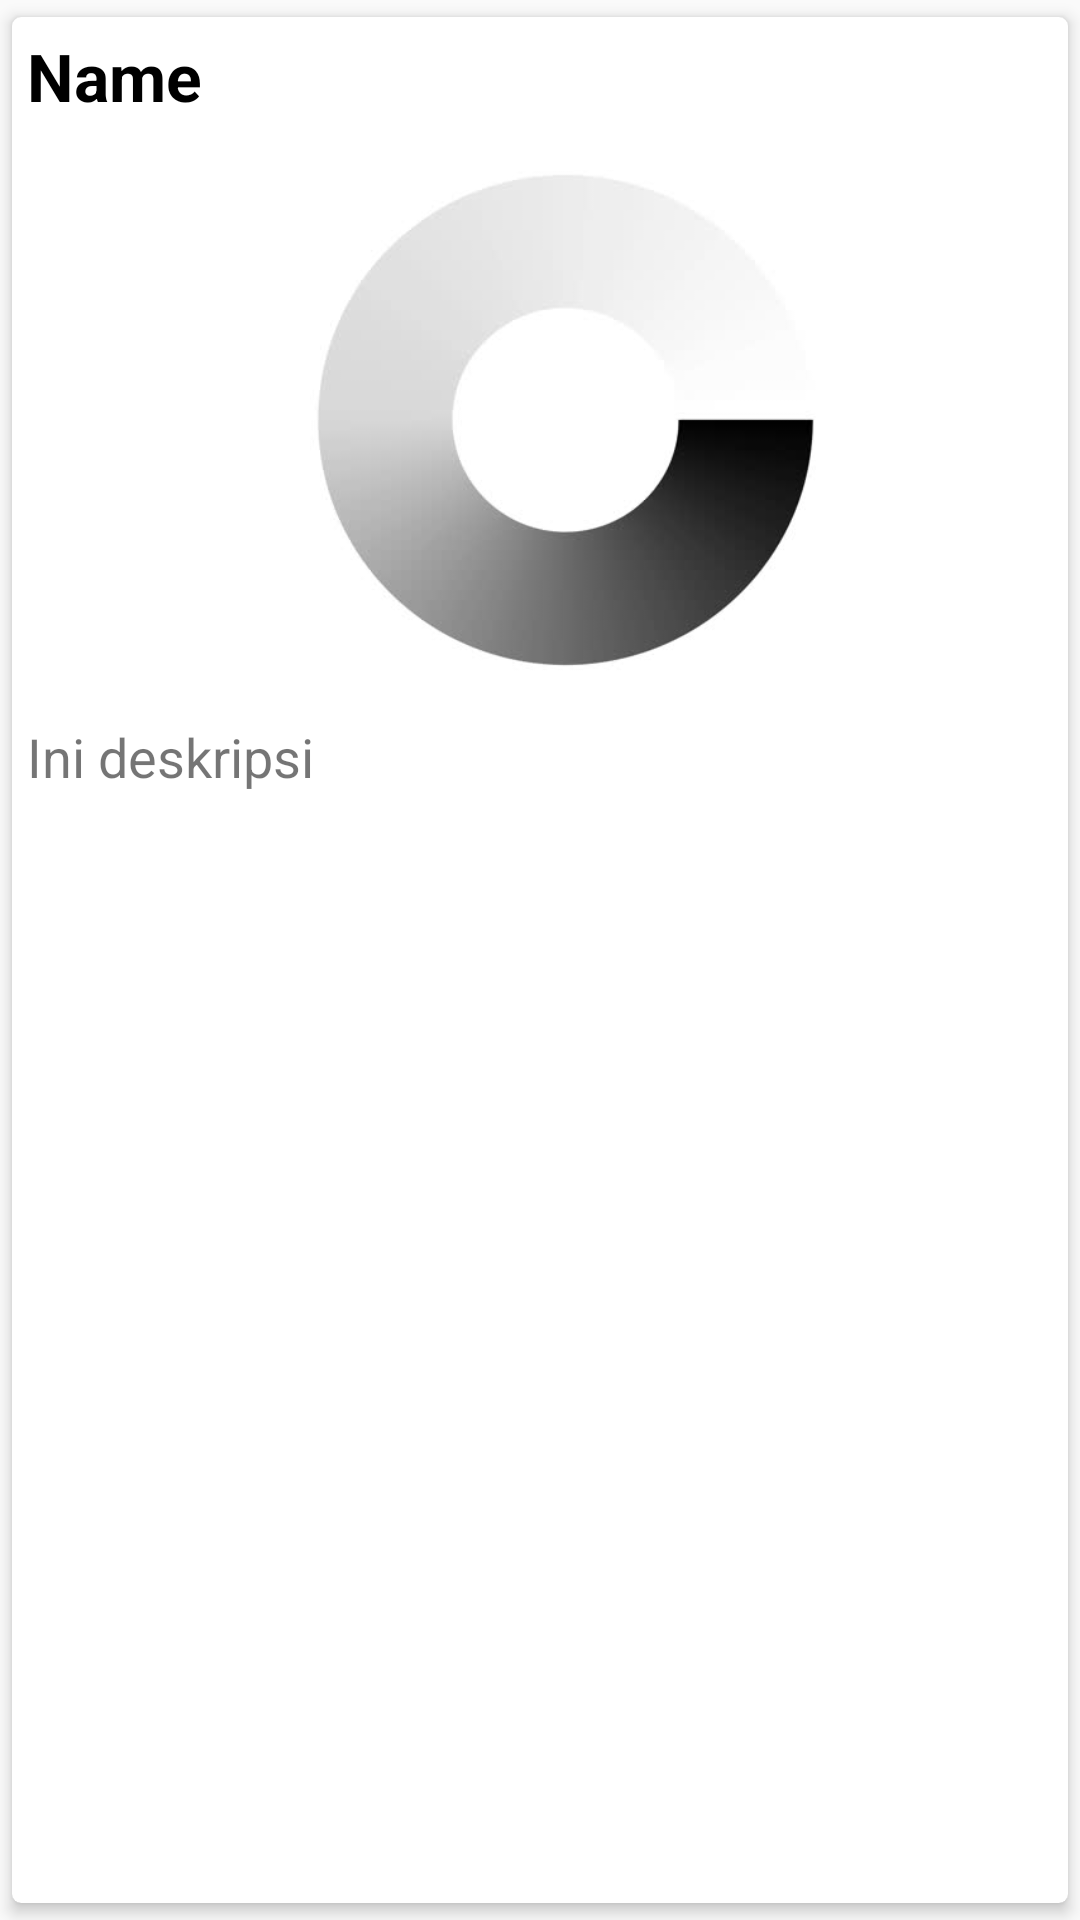

Here is an Android app screen rendered from its layout file. Give the layout XML and the strings, colors and styles it references.
<!-- AndroidManifest.xml: application theme AppTheme -->
<!-- res/layout/desaignchorddsr.xml -->
<?xml version="1.0" encoding="utf-8"?>
<android.support.v7.widget.CardView xmlns:android="http://schemas.android.com/apk/res/android"
    android:layout_width="match_parent"
    android:layout_height="wrap_content"
    xmlns:app="http://schemas.android.com/apk/res-auto"
    app:cardBackgroundColor="#fff"
    app:cardCornerRadius="3dp"
    app:cardElevation="3dp"
    app:contentPadding="5dp"
    app:cardUseCompatPadding="true">

    <LinearLayout
        android:layout_width="359dp"
        android:layout_height="wrap_content"
        android:orientation="vertical">

        <TextView
            android:id="@+id/rNameTv"
            android:layout_width="match_parent"
            android:layout_height="wrap_content"
            android:text="Name"
            android:textColor="#000"
            android:textSize="22sp"
            android:textStyle="bold" />

        <ImageView
            android:id="@+id/rImageView"
            android:layout_width="match_parent"
            android:layout_height="200dp"
            android:scaleType="centerCrop"
            android:adjustViewBounds="true"
            android:background="@drawable/loading"
            />

        <TextView
            android:id="@+id/rDeskripsiTv"
            android:layout_width="match_parent"
            android:layout_height="wrap_content"
            android:maxLines="3"
            android:text="Ini deskripsi"
            android:textSize="18sp" />

    </LinearLayout>


</android.support.v7.widget.CardView>
<!-- resources referenced by this layout -->
<resources>
  <!-- drawable loading: jpg bitmap (drawable, 12105 bytes) -->
  <style name="AppTheme" parent="Theme.AppCompat.Light.NoActionBar">
          
          <item name="colorPrimary">@color/colorPrimary</item>
          <item name="colorPrimaryDark">@color/colorPrimaryDark</item>
          <item name="colorAccent">@color/colorAccent</item>
      </style>
  <color name="colorPrimary">#3F51B5</color>
  <color name="colorPrimaryDark">#303F9F</color>
  <color name="colorAccent">#FF4081</color>
</resources>
